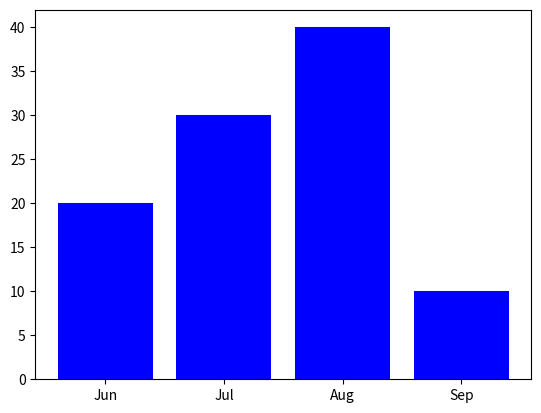

The matplotlib source for this figure:
# -*- coding: utf-8 -*-
import matplotlib.pyplot as plt

labels = 'Jun', 'Jul', 'Aug', 'Sep'
sizes = [20, 30, 40, 10]

plt.bar(labels, sizes, color="blue") 

plt.show()